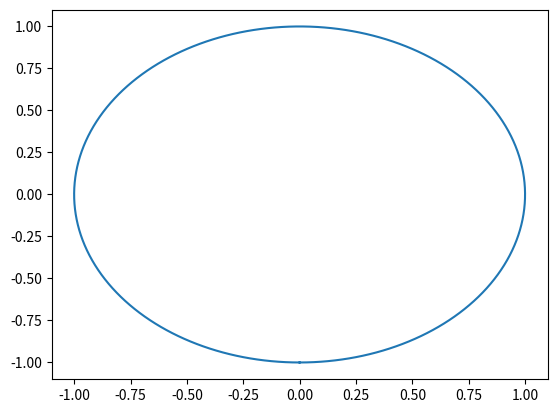
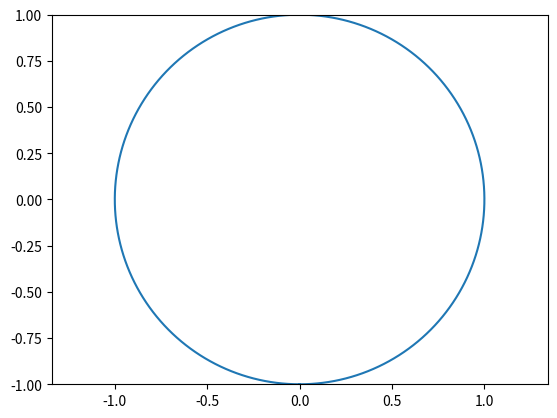
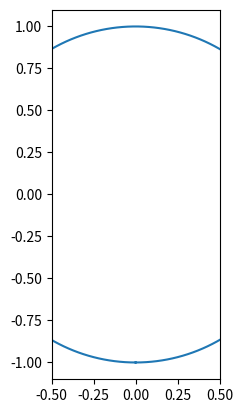

These figures' Python source, in order:
import matplotlib.pyplot as plt
import numpy as np

fig = plt.figure("1")
theta = np.linspace(-np.pi, np.pi, 200)
plt.plot(np.sin(theta), np.cos(theta))

fig = plt.figure("2")
plt.axis('equal')          # 使x軸、y軸間隔一致
plt.axis([-0.5,0.5,-1,1]) # 可以自己調整lim但不太有用...
plt.xlim(-0.5,0.5)        # 當你使用plt.axis的方法時，xlim、ylim都會失效
plt.plot(np.sin(theta), np.cos(theta))

fig = plt.figure("3")
plt.gca().set_aspect('equal', adjustable='box')   # 使x軸、y軸間隔一致
plt.xlim(-0.5,0.5)                               # 當你使用plt.axis的方法時，xlim、ylim都可使用
plt.plot(np.sin(theta), np.cos(theta))


plt.show()
